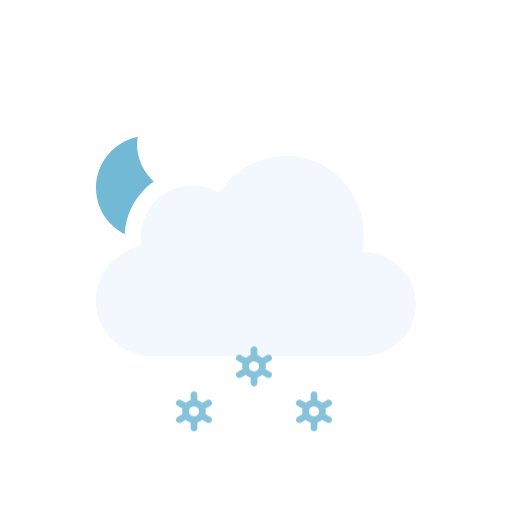
t = 0.00 s
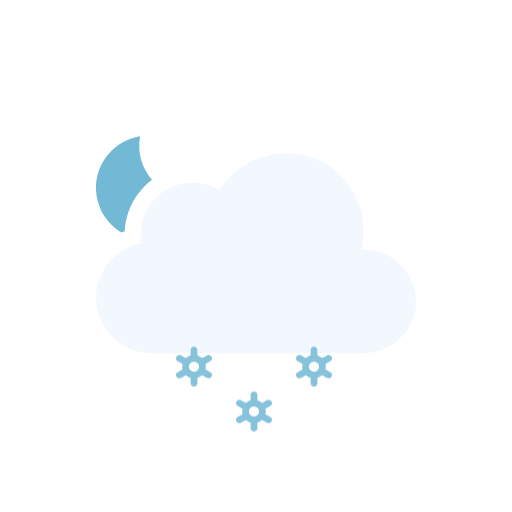
t = 0.50 s
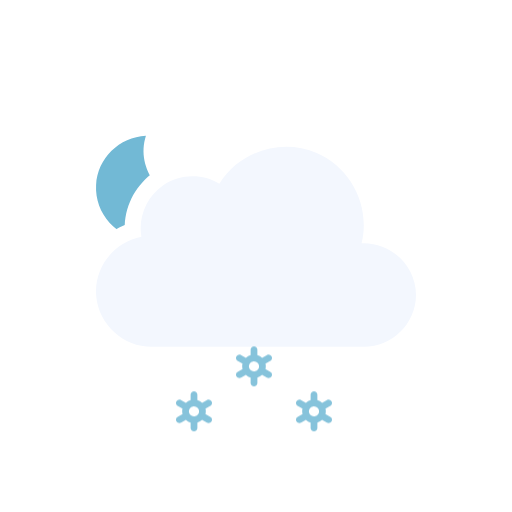
t = 1.00 s
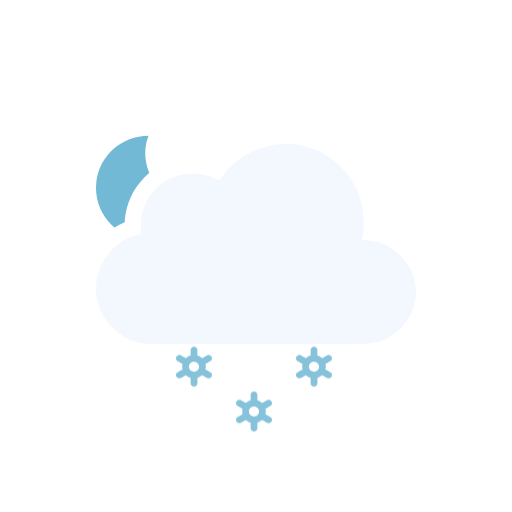
t = 1.50 s
t = 2.00 s: frame unchanged from t = 1.00 s, image omitted
t = 2.50 s: frame unchanged from t = 0.50 s, image omitted

The animated SVG that drew these frames (rendered in a browser with its animation timeline set to each time). Animation: 3 SMIL elements (animateTransform=3), 3 CSS @keyframes rules; one cycle of 3.00 s, repeats indefinitely.

<svg xmlns="http://www.w3.org/2000/svg" viewBox="0 0 128 128" fill="none">
<style>
@keyframes k0 { 0% { transform: translate(0px, 13.8327px); opacity: 1 } 5% { transform: translate(0px, 15.2965px); opacity: 1 } 7.5% { transform: translate(0px, 16.0284px); opacity: 0.8333 } 20% { transform: translate(0px, 20px); opacity: 0 } 20.1% { transform: translate(0px, 0px); opacity: 0.0067 } 32.5% { transform: translate(0px, 0.5197px); opacity: 0.8333 } 35% { transform: translate(0px, 0.7896px); opacity: 1 } 45% { transform: translate(0px, 1.8693px); opacity: 1 } 57.5% { transform: translate(0px, 3.8404px); opacity: 1 } 70% { transform: translate(0px, 6.3071px); opacity: 1 } 82.5% { transform: translate(0px, 9.1893px); opacity: 1 } 95% { transform: translate(0px, 12.4372px); opacity: 1 } 100% { transform: translate(0px, 13.8327px); opacity: 1 } }
.k0 { animation: k0 1s linear infinite }
@keyframes k1 { 0% { transform: translate(0px, 2.5915px); opacity: 1 } 7.5% { transform: translate(0px, 3.8404px); opacity: 1 } 20% { transform: translate(0px, 6.3071px); opacity: 1 } 32.5% { transform: translate(0px, 9.1893px); opacity: 1 } 45% { transform: translate(0px, 12.4372px); opacity: 1 } 55% { transform: translate(0px, 15.3102px); opacity: 1 } 57.5% { transform: translate(0px, 16.0284px); opacity: 0.8333 } 70% { transform: translate(0px, 20px); opacity: 0 } 70.1% { transform: translate(0px, 0px); opacity: 0.0067 } 82.5% { transform: translate(0px, 0.5197px); opacity: 0.8333 } 85% { transform: translate(0px, 0.7896px); opacity: 1 } 95% { transform: translate(0px, 1.8693px); opacity: 1 } 100% { transform: translate(0px, 2.5915px); opacity: 1 } }
.k1 { animation: k1 1s linear infinite }
@keyframes k2 { 0% { transform: translate(0px, 13.8327px); opacity: 1 } 5% { transform: translate(0px, 15.2965px); opacity: 1 } 7.5% { transform: translate(0px, 16.0284px); opacity: 0.8333 } 20% { transform: translate(0px, 20px); opacity: 0 } 20.1% { transform: translate(0px, 0px); opacity: 0.0067 } 32.5% { transform: translate(0px, 0.5197px); opacity: 0.8333 } 35% { transform: translate(0px, 0.7896px); opacity: 1 } 45% { transform: translate(0px, 1.8693px); opacity: 1 } 57.5% { transform: translate(0px, 3.8404px); opacity: 1 } 70% { transform: translate(0px, 6.3071px); opacity: 1 } 82.5% { transform: translate(0px, 9.1893px); opacity: 1 } 95% { transform: translate(0px, 12.4372px); opacity: 1 } 100% { transform: translate(0px, 13.8327px); opacity: 1 } }
.k2 { animation: k2 1s linear infinite }
</style><g id="partly-cloudy-night-snow" clip-path="url(#clip0_2045_39692)">
<g id="Sky">
<g id="Mask group">
<mask id="mask0_2045_39692" maskUnits="userSpaceOnUse" x="0" y="0" width="128" height="128">
<g id="Cloud Mask">
<path id="Subtract" fill-rule="evenodd" clip-rule="evenodd" d="M128 0H0V128H128V0ZM37.9519 93H90.9752C100.227 93 107.998 85.353 107.998 76.0281C107.998 68.0217 102.305 61.3501 94.9248 59.5512C95.3619 49.9005 89.6744 40.6093 80.5509 36.7922C71.1071 32.8411 60.0664 35.6119 53.5305 43.2384C48.5702 41.5956 42.9815 42.2957 38.5741 45.2907C34.1459 48.2998 31.4305 53.2809 31.1846 58.5379C24.0633 61.463 19.3278 68.8506 20.0776 76.7839C20.942 85.9295 28.8285 93.0018 37.9519 93Z" fill="white" />
<animateTransform attributeName="transform" type="translate" values="0 0;0 -0.0933;0 -0.3875;0 -0.8783;0 -1.5;0 -2.1217;0 -2.6125;0 -2.9067;0 -3;0 -2.9067;0 -2.6125;0 -2.1217;0 -1.5;0 -0.8783;0 -0.3875;0 -0.0933;0 0" dur="3s" repeatCount="indefinite" calcMode="linear" /></g>
</mask>
<g mask="url(#mask0_2045_39692)">
<g id="Moon">
<path id="Moon_2" d="M35.766 34C29.1498 34.714 24 40.241 24 46.9586C24 54.1608 29.918 60 37.2177 60C43.371 60 48.5267 55.8459 50 50.2293C41.2173 51.171 33.4773 42.7199 35.766 34Z" fill="#72B9D5" />
<animateTransform attributeName="transform" type="rotate" values="-6 37 47;-5.6266 37 47;-4.4501 37 47;-2.4868 37 47;0 37 47;2.4868 37 47;4.4501 37 47;5.6266 37 47;6 37 47;5.6266 37 47;4.4501 37 47;2.4868 37 47;0 37 47;-2.4868 37 47;-4.4501 37 47;-5.6266 37 47;-6 37 47" dur="3s" repeatCount="indefinite" calcMode="linear" /></g>
</g>
</g>
<g id="Clouds">
<g id="Cloud">
<path id="Cloud_2" d="M90.3886 63.0856C92.6838 53.8819 87.7408 44.1357 79.0085 40.4822C70.2653 36.8242 59.8277 40.1375 54.8372 48.2115C50.5363 45.625 44.9752 45.7781 40.8239 48.5991C36.6832 51.4128 34.4996 56.5143 35.3499 61.4539C28.3926 62.7685 23.3934 69.3393 24.0614 76.4076C24.7297 83.4776 30.8718 89.0018 37.9534 89C55.6066 89 73.306 89 90.9767 89C98.0446 89 104 83.1189 104 76.0281C104 68.7015 97.6775 62.7674 90.3886 63.0856Z" fill="#F3F7FE" />
</g>
<animateTransform attributeName="transform" type="translate" values="0 0;0 -0.0933;0 -0.3875;0 -0.8783;0 -1.5;0 -2.1217;0 -2.6125;0 -2.9067;0 -3;0 -2.9067;0 -2.6125;0 -2.1217;0 -1.5;0 -0.8783;0 -0.3875;0 -0.0933;0 0" dur="3s" repeatCount="indefinite" calcMode="linear" /></g>
</g>
<g id="Precipitation">
<g id="Snowflakes">
<path id="Snowflake 1" d="M52.5781 90.366L51.3735 89.6775C51.4794 89.2326 51.4786 88.7687 51.3708 88.3241L52.5781 87.6345C52.6738 87.5805 52.7577 87.5079 52.8252 87.421C52.8926 87.3342 52.9423 87.2347 52.9711 87.1284C52.9998 87.0221 53.0071 86.9112 52.9926 86.802C52.9782 86.6928 52.9422 86.5876 52.8868 86.4926C52.7732 86.2998 52.5886 86.1597 52.3728 86.1025C52.157 86.0452 51.9276 86.0754 51.7339 86.1866L50.5278 86.8763C50.1931 86.5586 49.7868 86.3264 49.3437 86.1995V84.8202C49.3368 84.6003 49.245 84.3918 49.0875 84.2387C48.93 84.0856 48.7192 84 48.4998 84C48.2805 84 48.0699 84.0856 47.9124 84.2387C47.7548 84.3918 47.6628 84.6003 47.656 84.8202V86.1995C47.214 86.3289 46.8081 86.5598 46.4706 86.874L45.2662 86.1853C45.0724 86.0742 44.8428 86.044 44.627 86.1013C44.4113 86.1585 44.2267 86.2986 44.113 86.4913C44.0576 86.5864 44.0217 86.6916 44.0072 86.8007C43.9928 86.9099 44 87.0209 44.0288 87.1271C44.0575 87.2334 44.1072 87.3329 44.1747 87.4198C44.2421 87.5067 44.326 87.5792 44.4217 87.6332L45.6264 88.3216C45.5204 88.7666 45.5213 89.2305 45.629 89.675L44.4217 90.3647C44.326 90.4187 44.2421 90.4912 44.1747 90.5781C44.1072 90.665 44.0575 90.7645 44.0288 90.8708C44 90.9771 43.9928 91.088 44.0072 91.1972C44.0217 91.3063 44.0576 91.4115 44.113 91.5066C44.2267 91.6992 44.4113 91.8392 44.627 91.8965C44.8428 91.9537 45.0724 91.9236 45.2662 91.8126L46.4721 91.1229C46.8063 91.4409 47.2128 91.6726 47.6562 91.7979V93.1798C47.6631 93.3997 47.755 93.6082 47.9126 93.7613C48.0701 93.9144 48.2807 94 48.5 94C48.7194 94 48.9302 93.9144 49.0877 93.7613C49.2452 93.6082 49.337 93.3997 49.3439 93.1798V91.7975C49.7853 91.6683 50.1907 91.4378 50.5278 91.1242L51.7341 91.8138C51.9278 91.9248 52.1573 91.955 52.373 91.8977C52.5888 91.8405 52.7733 91.7005 52.887 91.5079C52.9424 91.4128 52.9784 91.3076 52.9928 91.1984C53.0073 91.0892 52.9998 90.9783 52.9711 90.872C52.9423 90.7657 52.8929 90.6662 52.8254 90.5793C52.7579 90.4925 52.6738 90.4199 52.5781 90.366ZM47.8664 90.0861C47.7229 90.005 47.5968 89.8961 47.4956 89.7657C47.3944 89.6353 47.3202 89.486 47.2771 89.3266C47.2339 89.1671 47.2228 89.0007 47.2443 88.8369C47.2658 88.6731 47.3197 88.5152 47.4026 88.3724C47.5735 88.084 47.8503 87.8743 48.1736 87.7883C48.497 87.7023 48.8411 87.747 49.1321 87.9126C49.2756 87.9938 49.4016 88.1027 49.5028 88.2331C49.604 88.3635 49.6782 88.5127 49.7214 88.6722C49.7645 88.8316 49.7757 88.9981 49.7541 89.1619C49.7326 89.3257 49.6787 89.4836 49.5958 89.6263C49.425 89.9149 49.1482 90.1247 48.8248 90.2108C48.5014 90.2969 48.1574 90.2523 47.8664 90.0867V90.0861Z" fill="#86C3DB" opacity="0" class="k0" />
<path id="Snowflake 2" d="M67.5781 90.366L66.3735 89.6775C66.4794 89.2326 66.4786 88.7687 66.3708 88.3241L67.5781 87.6345C67.6738 87.5805 67.7577 87.5079 67.8252 87.421C67.8926 87.3342 67.9423 87.2347 67.9711 87.1284C67.9998 87.0221 68.0071 86.9112 67.9926 86.802C67.9782 86.6928 67.9422 86.5876 67.8868 86.4926C67.7732 86.2998 67.5886 86.1597 67.3728 86.1025C67.157 86.0452 66.9276 86.0754 66.7339 86.1866L65.5278 86.8763C65.1931 86.5586 64.7868 86.3264 64.3437 86.1995V84.8202C64.3368 84.6003 64.245 84.3918 64.0875 84.2387C63.93 84.0856 63.7192 84 63.4998 84C63.2805 84 63.0699 84.0856 62.9124 84.2387C62.7548 84.3918 62.6628 84.6003 62.656 84.8202V86.1995C62.214 86.3289 61.8081 86.5598 61.4706 86.874L60.2662 86.1853C60.0724 86.0742 59.8428 86.044 59.627 86.1013C59.4113 86.1585 59.2267 86.2986 59.113 86.4913C59.0576 86.5864 59.0217 86.6916 59.0072 86.8007C58.9928 86.9099 59 87.0209 59.0288 87.1271C59.0575 87.2334 59.1072 87.3329 59.1747 87.4198C59.2421 87.5067 59.326 87.5792 59.4217 87.6332L60.6264 88.3216C60.5204 88.7666 60.5213 89.2305 60.629 89.675L59.4217 90.3647C59.326 90.4187 59.2421 90.4912 59.1747 90.5781C59.1072 90.665 59.0575 90.7645 59.0288 90.8708C59 90.9771 58.9928 91.088 59.0072 91.1972C59.0217 91.3063 59.0576 91.4115 59.113 91.5066C59.2267 91.6992 59.4113 91.8392 59.627 91.8965C59.8428 91.9537 60.0724 91.9236 60.2662 91.8126L61.4721 91.1229C61.8063 91.4409 62.2128 91.6726 62.6562 91.7979V93.1798C62.6631 93.3997 62.755 93.6082 62.9126 93.7613C63.0701 93.9144 63.2807 94 63.5 94C63.7194 94 63.9302 93.9144 64.0877 93.7613C64.2452 93.6082 64.337 93.3997 64.3439 93.1798V91.7975C64.7853 91.6683 65.1907 91.4378 65.5278 91.1242L66.7341 91.8138C66.9278 91.9248 67.1573 91.955 67.373 91.8977C67.5888 91.8405 67.7733 91.7005 67.887 91.5079C67.9424 91.4128 67.9784 91.3076 67.9928 91.1984C68.0073 91.0892 67.9998 90.9783 67.9711 90.872C67.9423 90.7657 67.8929 90.6662 67.8254 90.5793C67.7579 90.4925 67.6738 90.4199 67.5781 90.366ZM62.8664 90.0861C62.7229 90.005 62.5968 89.8961 62.4956 89.7657C62.3944 89.6353 62.3202 89.486 62.2771 89.3266C62.2339 89.1671 62.2228 89.0007 62.2443 88.8369C62.2658 88.6731 62.3197 88.5152 62.4026 88.3724C62.5735 88.084 62.8503 87.8743 63.1736 87.7883C63.497 87.7023 63.8411 87.747 64.1321 87.9126C64.2756 87.9938 64.4016 88.1027 64.5028 88.2331C64.604 88.3635 64.6782 88.5127 64.7214 88.6722C64.7645 88.8316 64.7757 88.9981 64.7541 89.1619C64.7326 89.3257 64.6787 89.4836 64.5958 89.6263C64.425 89.9149 64.1482 90.1247 63.8248 90.2108C63.5014 90.2969 63.1574 90.2523 62.8664 90.0867V90.0861Z" fill="#86C3DB" opacity="0" class="k1" />
<path id="Snowflake 3" d="M82.5781 90.366L81.3735 89.6775C81.4794 89.2326 81.4786 88.7687 81.3708 88.3241L82.5781 87.6345C82.6738 87.5805 82.7577 87.5079 82.8252 87.421C82.8926 87.3342 82.9423 87.2347 82.9711 87.1284C82.9998 87.0221 83.0071 86.9112 82.9926 86.802C82.9782 86.6928 82.9422 86.5876 82.8868 86.4926C82.7732 86.2998 82.5886 86.1597 82.3728 86.1025C82.157 86.0452 81.9276 86.0754 81.7339 86.1866L80.5278 86.8763C80.1931 86.5586 79.7868 86.3264 79.3437 86.1995V84.8202C79.3368 84.6003 79.245 84.3918 79.0875 84.2387C78.93 84.0856 78.7192 84 78.4998 84C78.2805 84 78.0699 84.0856 77.9124 84.2387C77.7548 84.3918 77.6628 84.6003 77.656 84.8202V86.1995C77.214 86.3289 76.8081 86.5598 76.4706 86.874L75.2662 86.1853C75.0724 86.0742 74.8428 86.044 74.627 86.1013C74.4113 86.1585 74.2267 86.2986 74.113 86.4913C74.0576 86.5864 74.0217 86.6916 74.0072 86.8007C73.9928 86.9099 74 87.0209 74.0288 87.1271C74.0575 87.2334 74.1072 87.3329 74.1747 87.4198C74.2421 87.5067 74.326 87.5792 74.4217 87.6332L75.6264 88.3216C75.5204 88.7666 75.5213 89.2305 75.629 89.675L74.4217 90.3647C74.326 90.4187 74.2421 90.4912 74.1747 90.5781C74.1072 90.665 74.0575 90.7645 74.0288 90.8708C74 90.9771 73.9928 91.088 74.0072 91.1972C74.0217 91.3063 74.0576 91.4115 74.113 91.5066C74.2267 91.6992 74.4113 91.8392 74.627 91.8965C74.8428 91.9537 75.0724 91.9236 75.2662 91.8126L76.4721 91.1229C76.8063 91.4409 77.2128 91.6726 77.6562 91.7979V93.1798C77.6631 93.3997 77.755 93.6082 77.9126 93.7613C78.0701 93.9144 78.2807 94 78.5 94C78.7194 94 78.9302 93.9144 79.0877 93.7613C79.2452 93.6082 79.337 93.3997 79.3439 93.1798V91.7975C79.7853 91.6683 80.1907 91.4378 80.5278 91.1242L81.7341 91.8138C81.9278 91.9248 82.1573 91.955 82.373 91.8977C82.5888 91.8405 82.7733 91.7005 82.887 91.5079C82.9424 91.4128 82.9784 91.3076 82.9928 91.1984C83.0073 91.0892 82.9998 90.9783 82.9711 90.872C82.9423 90.7657 82.8929 90.6662 82.8254 90.5793C82.7579 90.4925 82.6738 90.4199 82.5781 90.366ZM77.8664 90.0861C77.7229 90.005 77.5968 89.8961 77.4956 89.7657C77.3944 89.6353 77.3202 89.486 77.2771 89.3266C77.2339 89.1671 77.2228 89.0007 77.2443 88.8369C77.2658 88.6731 77.3197 88.5152 77.4026 88.3724C77.5735 88.084 77.8503 87.8743 78.1736 87.7883C78.497 87.7023 78.8411 87.747 79.1321 87.9126C79.2756 87.9938 79.4016 88.1027 79.5028 88.2331C79.604 88.3635 79.6782 88.5127 79.7214 88.6722C79.7645 88.8316 79.7757 88.9981 79.7541 89.1619C79.7326 89.3257 79.6787 89.4836 79.5958 89.6263C79.425 89.9149 79.1482 90.1247 78.8248 90.2108C78.5014 90.2969 78.1574 90.2523 77.8664 90.0867V90.0861Z" fill="#86C3DB" opacity="0" class="k2" />
</g>
</g>
</g>
<defs>
<clipPath id="clip0_2045_39692">
<rect width="128" height="128" fill="white" />
</clipPath>
</defs>
</svg>
